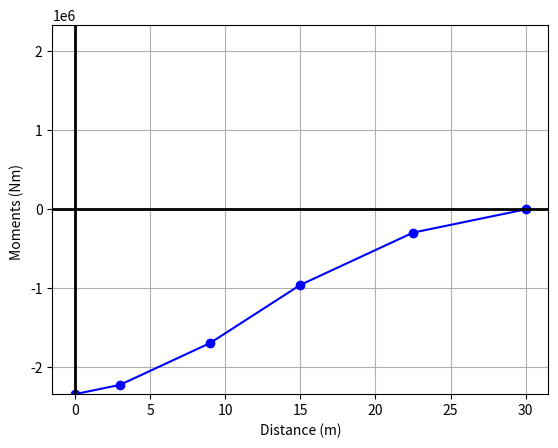

Reproduce this figure in Python.
import matplotlib.pyplot as plt
import numpy as np

bending_moments = [117720, 529740, 735750, 662175, 294300]

stacked_moments = []
current_bending = sum(bending_moments)

for moment in bending_moments:
    current_bending = current_bending - moment
    stacked_moments.append(current_bending)

stacked_moments.insert(0, sum(bending_moments))




distance = [0, 3, 9, 15, 22.5, 30.0]


plt.plot(distance, [moment*-1 for moment in stacked_moments], marker='o', color='b')
plt.xlabel('Distance (m)')
plt.ylabel('Moments (Nm) ')
plt.ylim([-sum(bending_moments), sum(bending_moments)])
plt.axhline(linewidth=2, color='black')
plt.axvline(linewidth=2, color='black')
plt.grid()
plt.show()